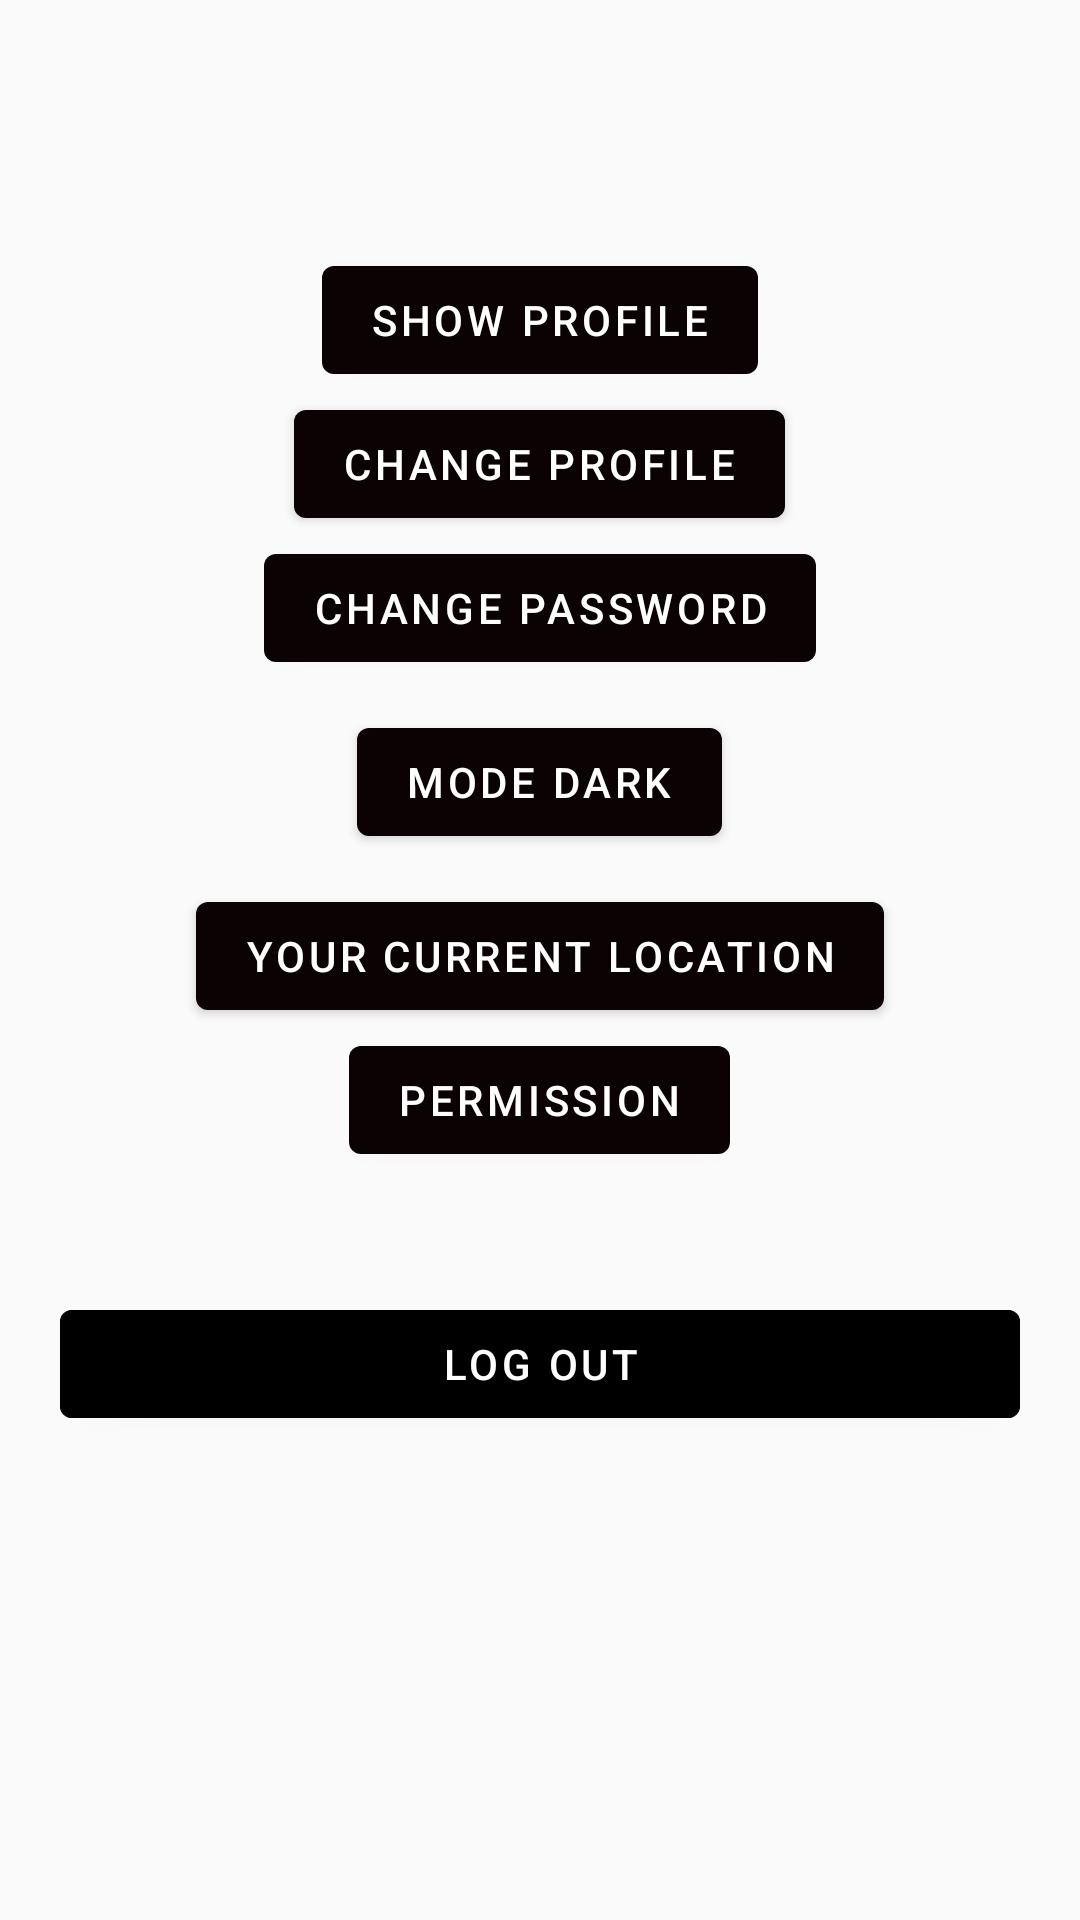

The Android layout XML behind this screen, and the referenced resources:
<!-- AndroidManifest.xml: application theme Theme.ValidatonFormGrewon -->
<!-- res/layout/fragment_settings.xml -->
<?xml version="1.0" encoding="utf-8"?>
<FrameLayout xmlns:android="http://schemas.android.com/apk/res/android"
    xmlns:tools="http://schemas.android.com/tools"
    android:layout_width="match_parent"
    android:layout_height="match_parent"
    tools:context=".fragments.SettingsFragment">

    
    <LinearLayout
        android:layout_width="match_parent"
        android:layout_height="wrap_content"
        android:layout_gravity="center_vertical"
        android:orientation="vertical">


        <com.google.android.material.button.MaterialButton
            android:id="@+id/bt_showprofile"
            android:layout_width="wrap_content"
            android:layout_height="wrap_content"
            android:layout_gravity="center"
            android:text="Show profile" />


        <com.google.android.material.button.MaterialButton
            android:id="@+id/bt_profile"
            android:layout_width="wrap_content"
            android:layout_height="wrap_content"
            android:layout_gravity="center"
            android:text="@string/change_profile" />


        <com.google.android.material.button.MaterialButton
            android:id="@+id/bt_changepassworld"
            android:layout_width="wrap_content"
            android:layout_height="wrap_content"
            android:layout_gravity="center"
            android:text="@string/change_password" />

        <com.google.android.material.button.MaterialButton
            android:id="@+id/fab"
            android:text="@string/mode_dark"
            android:layout_width="wrap_content"
            android:layout_height="wrap_content"
            android:layout_gravity="bottom|center"
            android:layout_margin="@dimen/margin"
             />

        <com.google.android.material.button.MaterialButton
            android:id="@+id/bt_currentlocation"
            android:layout_width="wrap_content"
            android:layout_height="wrap_content"
            android:layout_gravity="center"
            android:text="@string/your_current_location" />

        <com.google.android.material.button.MaterialButton
            android:id="@+id/bt_permission"
            android:layout_width="wrap_content"
            android:layout_height="wrap_content"
            android:layout_gravity="center"
            android:text="@string/permission" />

        <com.google.android.material.button.MaterialButton
            android:id="@+id/bt_logout"
            android:layout_width="match_parent"
            android:layout_height="wrap_content"
            android:layout_marginLeft="@dimen/_20dp"
            android:layout_marginTop="@dimen/_40dp"
            android:layout_marginRight="@dimen/_20dp"
            android:layout_marginBottom="@dimen/_10dp"
            android:backgroundTint="@color/black"
            android:text="@string/log_out" />

        <com.google.android.material.textview.MaterialTextView
            android:id="@+id/tv_setgoogleemail"
            android:layout_width="match_parent"
            android:layout_height="wrap_content"
            android:layout_below="@id/bt_logout"
            android:layout_margin="@dimen/_4dp"
            android:layout_marginTop="@dimen/_20dp"
            android:gravity="center"
            android:textSize="@dimen/_15sp"
            android:textStyle="bold" />

        <com.google.android.material.textview.MaterialTextView
            android:id="@+id/tv_viewtyepset"
            android:layout_width="match_parent"
            android:layout_height="wrap_content"
            android:layout_below="@id/bt_logout"
            android:layout_marginTop="@dimen/_20dp"
            android:gravity="center"
            android:text="@string/_blank"
            android:textSize="@dimen/_15sp"
            android:textStyle="bold" />


    </LinearLayout>

</FrameLayout>
<!-- resources referenced by this layout -->
<resources>
  <color name="black">#FF000000</color>
  <dimen name="_10dp">10dp</dimen>
  <dimen name="_15sp">15sp</dimen>
  <dimen name="_20dp">20dp</dimen>
  <dimen name="_40dp">40dp</dimen>
  <dimen name="_4dp">4dp</dimen>
  <dimen name="margin">10dp</dimen>
  <string name="_blank" />
  <string name="change_password">change password</string>
  <string name="change_profile">change profile</string>
  <string name="log_out">Log out</string>
  <string name="mode_dark">mode Dark</string>
  <string name="permission">permission</string>
  <string name="your_current_location">your current location</string>
  <style name="Theme.ValidatonFormGrewon" parent="Theme.MaterialComponents.Light.NoActionBar.Bridge">
  
          
  
          <item name="colorPrimary">@color/primary</item>
          <item name="colorPrimaryDark">@color/primary_dark</item>
          <item name="colorAccent">@color/accent</item>
  
  
          <item name="colorPrimaryVariant">@color/purple_700</item>
          <item name="colorOnPrimary">@color/white</item>
          
          <item name="colorSecondary">@color/teal_200</item>
          <item name="colorSecondaryVariant">@color/teal_700</item>
          <item name="colorOnSecondary">@color/black</item>
          
          <item name="android:statusBarColor" tools:targetApi="l">?attr/colorPrimaryVariant</item>
          
          <item name="android:windowActivityTransitions">true</item>
          <item name="android:windowEnterTransition">@transition/trans_anim</item>
          <item name="android:windowExitTransition">@transition/trans_anim</item>
      </style>
  <color name="primary">#0B0303</color>
  <color name="primary_dark">#ff757575</color>
  <color name="accent">#ff009688</color>
  <color name="purple_700">#010002</color>
  <color name="white">#FFFFFFFF</color>
  <color name="teal_200">#C0EFE7</color>
  <color name="teal_700">#D4E1E3</color>
</resources>
